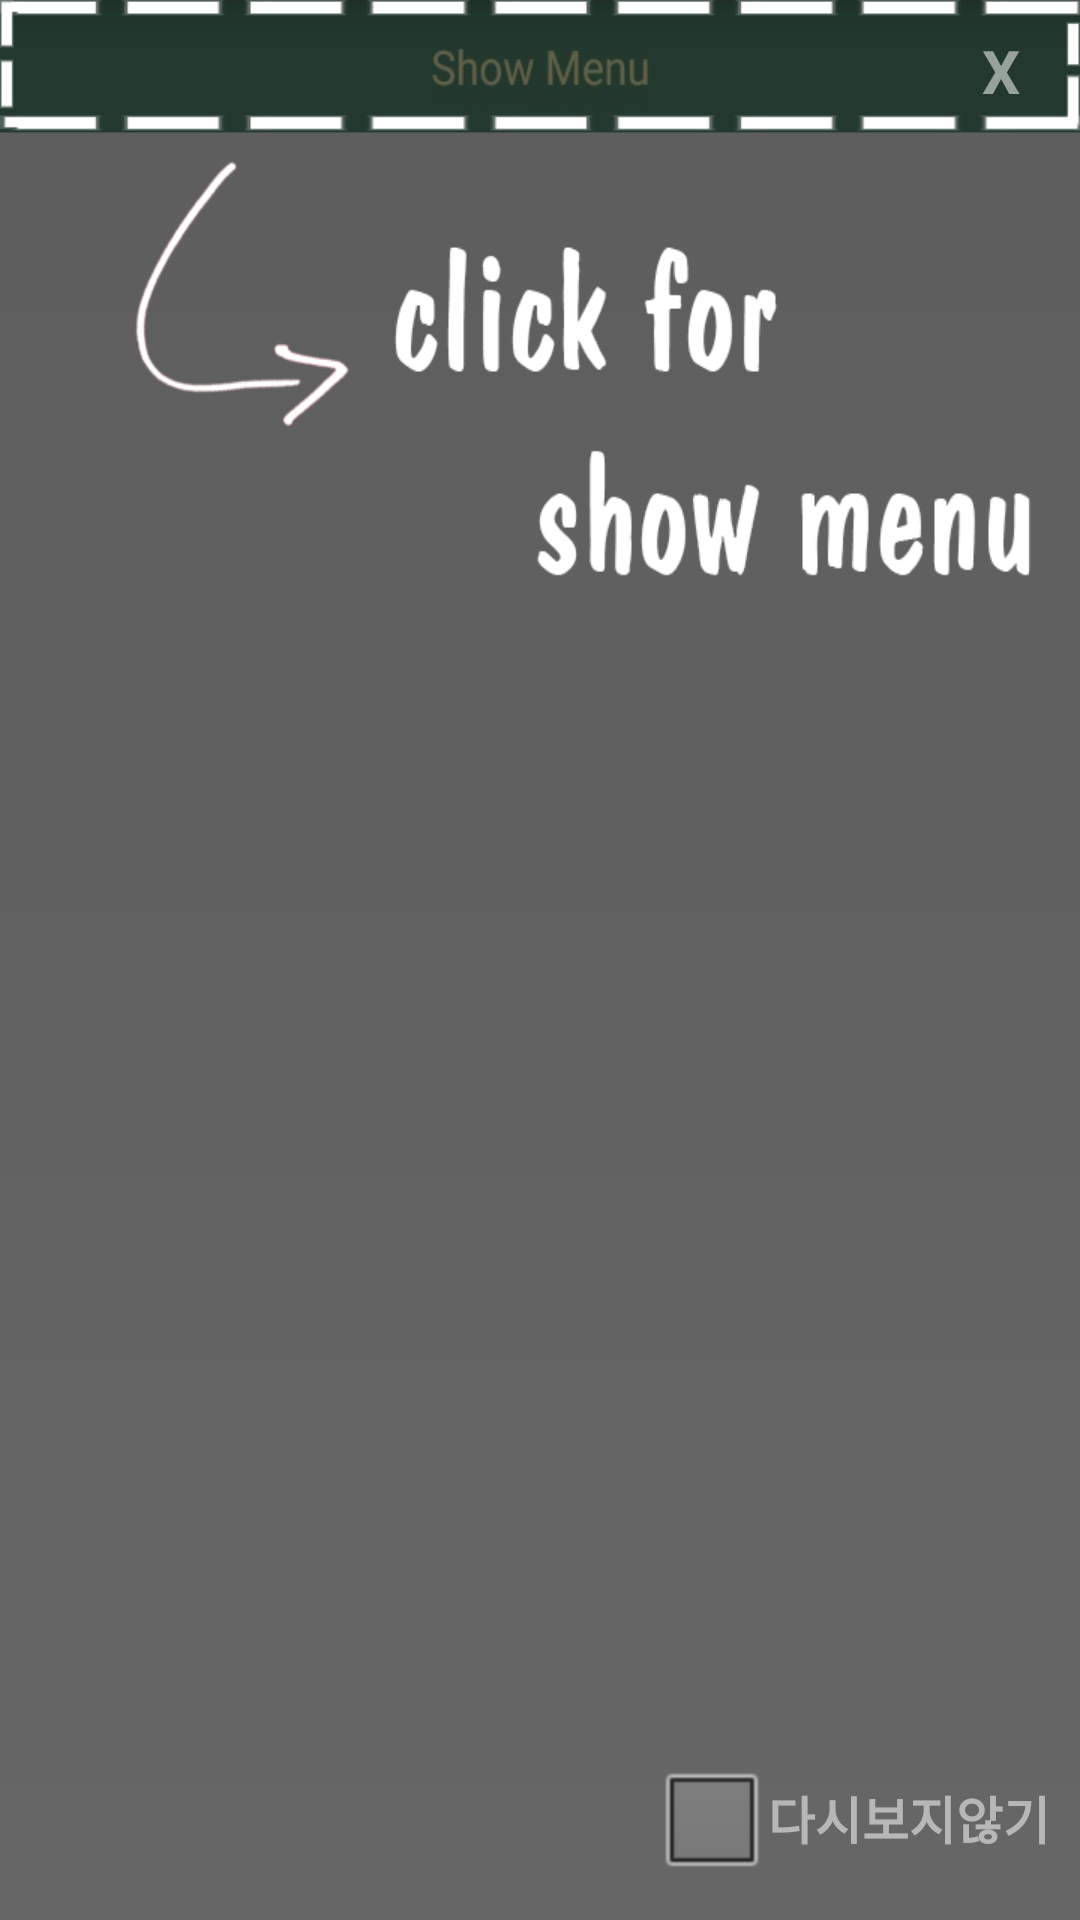

Layout XML and referenced resources for this Android screen:
<!-- AndroidManifest.xml: application theme AppTheme -->
<!-- res/layout/fragment_search.xml -->
<RelativeLayout xmlns:android="http://schemas.android.com/apk/res/android"
    xmlns:tools="http://schemas.android.com/tools"
    android:layout_width="match_parent"
    android:layout_height="match_parent" >

    <ViewAnimator
        android:id="@+id/animmator_menu"
        android:layout_width="match_parent"
        android:layout_height="wrap_content"
        android:layout_alignParentTop="true"
        android:background="#ffffffff" >

        <RelativeLayout
            android:id="@+id/relative_menu"
            android:layout_width="match_parent"
            android:layout_height="wrap_content"
            android:background="#f2eeb3"
            android:paddingTop="15dp" >

            <LinearLayout
                android:id="@+id/linear01"
                android:layout_width="match_parent"
                android:layout_height="wrap_content"
                android:layout_alignParentTop="true"
                android:orientation="horizontal"
                android:paddingLeft="10dp"
                android:paddingRight="10dp"
                android:weightSum="3" >

                <EditText
                    android:id="@+id/yearCondition"
                    android:layout_width="match_parent"
                    android:layout_height="wrap_content"
                    android:layout_weight="1" 
                    android:inputType="numberSigned"/>

                <Spinner
                    android:id="@+id/semesterCondition"
                    android:layout_width="match_parent"
                    android:layout_height="wrap_content"
                    android:layout_weight="1"/>

                <Spinner
                    android:id="@+id/semKindCondition"
                    android:layout_width="match_parent"
                    android:layout_height="wrap_content"
                    android:layout_weight="1" />
            </LinearLayout>

            <LinearLayout
                android:id="@+id/linear02"
                android:layout_width="match_parent"
                android:layout_height="wrap_content"
                android:layout_below="@+id/linear01"
                android:layout_marginTop="10dp"
                android:orientation="horizontal"
                android:paddingLeft="10dp"
                android:paddingRight="10dp"
                android:weightSum="3" >

                <Spinner
                    android:id="@+id/univCondition"
                    android:layout_width="match_parent"
                    android:layout_height="wrap_content"
                    android:layout_weight="1"
                    android:prompt="@string/defaultspinner" />

                <Spinner
                    android:id="@+id/majorCondition"
                    android:layout_width="match_parent"
                    android:layout_height="wrap_content"
                    android:layout_weight="1"
                    android:prompt="@string/defaultspinner" />

                <Spinner
                    android:id="@+id/subjectCondition"
                    android:layout_width="match_parent"
                    android:layout_height="wrap_content"
                    android:layout_weight="1"
                    android:prompt="@string/defaultspinner" />
            </LinearLayout>

            <LinearLayout
                android:id="@+id/linear03"
                android:layout_width="match_parent"
                android:layout_height="wrap_content"
                android:layout_below="@+id/linear02"
                android:layout_marginTop="10dp"
                android:orientation="horizontal"
                android:paddingLeft="10dp"
                android:paddingRight="10dp"
                android:weightSum="3" >

                <EditText
                    android:id="@+id/subjectNumber"
                    android:layout_width="match_parent"
                    android:layout_height="wrap_content"
                    android:layout_weight="1"
                    android:hint="@string/editText01"
                    android:inputType="numberSigned" />

                <EditText
                    android:id="@+id/subjectName"
                    android:layout_width="match_parent"
                    android:layout_height="wrap_content"
                    android:layout_weight="1"
                    android:hint="@string/editText02" />

                <EditText
                    android:id="@+id/professorName"
                    android:layout_width="match_parent"
                    android:layout_height="wrap_content"
                    android:layout_weight="1"
                    android:hint="@string/editText03" />
            </LinearLayout>

            <LinearLayout
                android:id="@+id/linear04"
                android:layout_width="match_parent"
                android:layout_height="wrap_content"
                android:layout_below="@+id/linear03"
                android:layout_marginTop="10dp"
                android:paddingBottom="10dp"
                android:paddingLeft="10dp"
                android:paddingRight="10dp"
                android:weightSum="3" >
                
                <Spinner
                    android:id="@+id/gradeCondition"
                    android:layout_width="match_parent"
                    android:layout_height="wrap_content"
                    android:layout_weight="1"
                    android:prompt="@string/gradeSpinnerString"/>

                    <Spinner
                        android:id="@+id/dayCondition"
                        android:layout_width="match_parent"
                        android:layout_height="wrap_content"
                        android:layout_marginRight="10dp"
                        android:layout_weight="1"
                        android:prompt="@string/defaultspinner" />

                    <Spinner
                        android:id="@+id/timeCondition"
                        android:layout_width="match_parent"
                        android:layout_height="wrap_content"
                        android:layout_weight="1"
                        android:prompt="@string/defaultspinner" />
            </LinearLayout>
            
            <TextView
                android:id="@+id/search"
                android:layout_width="match_parent"
                android:layout_height="wrap_content"
                android:text="search"
                android:background="@drawable/but_background"
                android:layout_below="@+id/linear04"
                android:paddingTop="5dp"
                android:paddingBottom="5dp"
                android:layout_marginLeft="10dp"
                android:layout_marginRight="10dp"
                android:gravity="center"
                android:textColor="#f2eeb3"/>

            <View
                android:layout_width="match_parent"
                android:layout_height="5px"
                android:layout_below="@+id/search"
                android:layout_marginTop="10dp"
                android:background="#588c73" />
        </RelativeLayout>
    </ViewAnimator>
    
    <TextView
        android:id="@+id/showmenu"
        android:layout_width="match_parent"
        android:layout_height="wrap_content"
        android:paddingTop="10dp"
        android:paddingBottom="10dp"
        android:text="Show Menu"
        android:gravity="center"
        android:textColor="#f2eeb3"
        android:background="#588c73"/>
        <ListView
            android:id="@+id/resultlist"
            android:layout_width="match_parent"
            android:layout_height="match_parent"
            android:layout_below="@+id/showmenu"
            android:layout_centerHorizontal="true"
            android:divider="#454545"/>
    
    
    <RelativeLayout
        android:id="@+id/searchFragmentTutorial"
        android:layout_width="match_parent"
        android:layout_height="match_parent"
        android:background="@drawable/tutorial02" >
        
        <RelativeLayout
            android:id="@+id/tutorial02HiddenOnce"
            android:layout_width="wrap_content"
            android:layout_height="wrap_content"
            android:layout_alignParentRight="true"
            android:layout_marginRight="10dp"
            android:paddingTop="10dp"
            android:paddingBottom="10dp"
            android:paddingLeft="10dp"
            android:paddingRight="10dp">
            <TextView
                android:layout_width="wrap_content"
                android:layout_height="wrap_content"
                android:text="X"
                android:textSize="20dp"
                android:textColor="#88ffffff"
                android:textStyle="bold"/>
        </RelativeLayout>
        
        <CheckBox
            android:id="@+id/tutorial02HiddenForever"
            android:layout_width="wrap_content"
            android:layout_height="wrap_content"
            android:checked="false"
            android:layout_alignParentBottom="true"
            android:layout_alignParentRight="true"
            android:layout_marginBottom="10dp"
            android:layout_marginRight="10dp"
            android:text="@string/mainFragmentTutorialText"
            android:textColor="#88ffffff"
            android:textSize="17dp"
            android:textStyle="bold"/>
    </RelativeLayout>

</RelativeLayout>
<!-- resources referenced by this layout -->
<resources>
  <!-- drawable but_background (drawable) -->
  <?xml version="1.0" encoding="utf-8"?>
  <shape xmlns:android="http://schemas.android.com/apk/res/android" >
      <solid android:color="#588c73"/>
      <corner android:radius="5dp"/>
  
  </shape>
  <!-- drawable tutorial02: png bitmap (drawable, 37682 bytes) -->
  <string name="defaultspinner">전체</string>
  <string name="editText01">학수번호</string>
  <string name="editText02">교과목명</string>
  <string name="editText03">담당교수</string>
  <string name="gradeSpinnerString">학점</string>
  <string name="mainFragmentTutorialText">다시보지않기</string>
  <style name="AppTheme" parent="AppBaseTheme">
          
      </style>
  <style name="AppBaseTheme" parent="android:Theme.Light">
          
      </style>
</resources>
